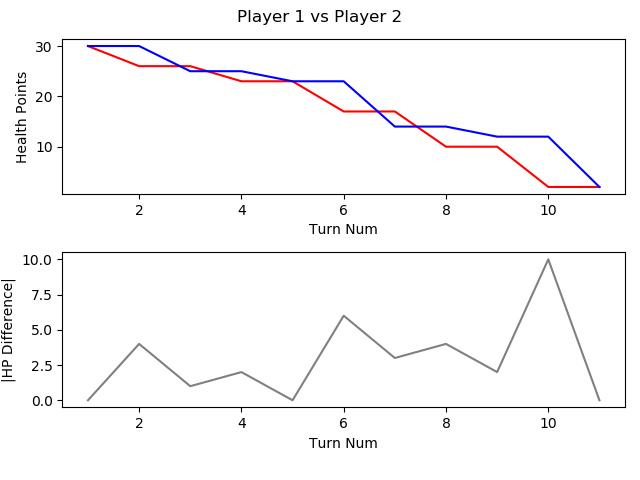

Data behind this chart, as committed beside it:
, TURN_NO, P1_HEALTH, P2_HEALTH, CURRENT_PLAYER, AMOUNTHEALEDTHISTURN, NUMATTACKSTHISTURN, NUMCARDSDRAWNTHISTURN, NUMCARDSPLAYEDTHISTURN, NUMCARDSTODRAW, NUMELEMENTALSPLAYEDLASTTURN, NUMELEMENTALSPLAYEDTHISTURN, NUMFRIENDLYMINIONSTHATATTACKEDTHISTURN, NUMFRIENDLYMINIONSTHATDIEDTHISTURN, NUMMINIONSPLAYEDTHISTURN, NUMMINIONSPLAYERKILLEDTHISTURN, NUMOPTIONSPLAYEDTHISTURN, NUMSECRETSPLAYEDTHISGAME, NUMSPELLSPLAYEDTHISGAME, NUMTIMESHEROPOWERUSEDTHISGAME, REMAININGMANA, TOTALMANASPENTTHISGAME, USEDMANATHISTURN
1, 1, 30, 30, P1 FitzVonGerald, 0, 0, 1, 1, 0, 0, 0, 0, 0, 1, 0, 1, 0, 0, 0, 0, 1, 1
2, 2, 26, 30, P2 RehHausZuckFuchs, 0, 0, 1, 2, 0, 0, 0, 0, 0, 0, 0, 3, 0, 2, 0, 0, 2, 1
3, 3, 26, 25, P1 FitzVonGerald, 0, 0, 1, 1, 0, 0, 0, 1, 0, 0, 0, 3, 0, 1, 0, 0, 3, 2
4, 4, 23, 25, P2 RehHausZuckFuchs, 0, 0, 1, 2, 0, 0, 0, 1, 0, 1, 0, 4, 0, 3, 0, 0, 4, 2
5, 5, 23, 23, P1 FitzVonGerald, 0, 0, 1, 1, 0, 0, 0, 1, 0, 1, 0, 4, 0, 1, 1, 0, 6, 3
6, 6, 17, 23, P2 RehHausZuckFuchs, 0, 0, 1, 1, 0, 0, 0, 2, 0, 0, 0, 4, 0, 3, 0, 0, 7, 3
7, 7, 17, 14, P1 FitzVonGerald, 0, 0, 1, 1, 0, 0, 0, 3, 0, 1, 0, 5, 0, 1, 1, 0, 10, 4
8, 8, 10, 14, P2 RehHausZuckFuchs, 0, 0, 1, 4, 0, 0, 0, 2, 0, 4, 0, 7, 0, 3, 0, 0, 11, 4
9, 9, 10, 12, P1 FitzVonGerald, 0, 0, 1, 2, 0, 0, 0, 3, 2, 2, 4, 6, 0, 1, 2, 0, 15, 5
10, 10, 2, 12, P2 RehHausZuckFuchs, 0, 0, 1, 1, 0, 0, 0, 4, 0, 1, 0, 6, 0, 3, 0, 4, 12, 1
11, 11, 2, 2, P1 FitzVonGerald, 0, 0, 1, 1, 0, 0, 0, 4, 0, 1, 0, 6, 0, 1, 2, 2, 19, 4
